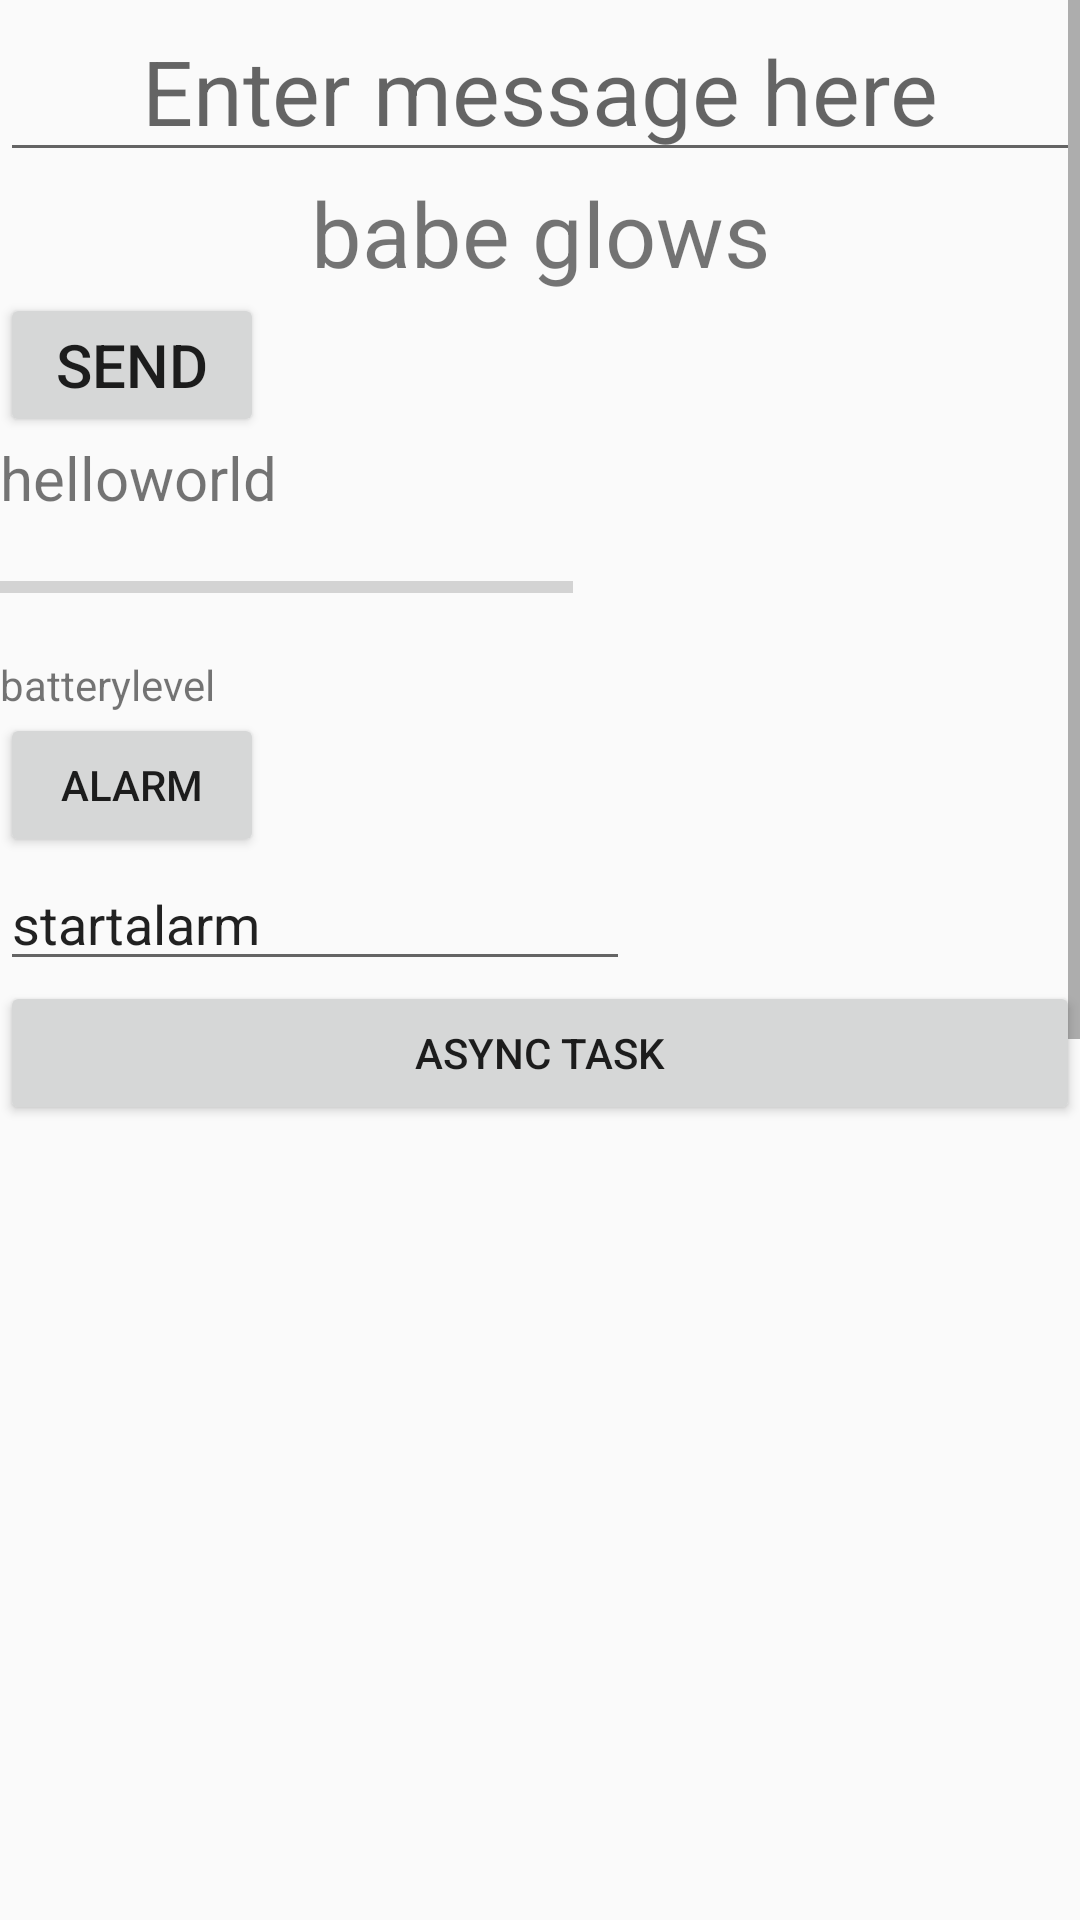

The Android layout XML behind this screen, and the referenced resources:
<!-- AndroidManifest.xml: application theme AppTheme -->
<!-- res/layout/activity_main.xml -->
<?xml version="1.0" encoding="utf-8"?>
<ScrollView xmlns:android="http://schemas.android.com/apk/res/android"
    xmlns:app="http://schemas.android.com/apk/res-auto"
    xmlns:tools="http://schemas.android.com/tools"
    android:layout_width="match_parent"
    android:layout_height="match_parent"
    tools:context=".MainActivity">
    <LinearLayout
        android:layout_width="match_parent"
        android:layout_height="wrap_content"
        android:orientation="vertical">

    <EditText
        android:id="@+id/message"
        android:layout_width="match_parent"
        android:layout_height="wrap_content"
        android:hint="Enter message here"
        android:textAlignment="center"
        android:textSize="30dp"
        app:layout_constraintBottom_toBottomOf="parent"
        app:layout_constraintEnd_toEndOf="parent"
        app:layout_constraintStart_toStartOf="parent"
        app:layout_constraintTop_toTopOf="parent"
        android:gravity="center_horizontal" />

    <TextView
        android:id="@+id/textView2"
        android:layout_width="match_parent"
        android:layout_height="wrap_content"
        android:text="@string/ninsiima"
        android:textSize="30dp"
        android:textAlignment="center"
        app:layout_constraintBottom_toBottomOf="parent"
        app:layout_constraintEnd_toEndOf="parent"
        app:layout_constraintHorizontal_bias="0.0"
        app:layout_constraintLeft_toLeftOf="parent"
        app:layout_constraintRight_toRightOf="parent"
        app:layout_constraintStart_toStartOf="parent"
        app:layout_constraintTop_toTopOf="parent"
        app:layout_constraintVertical_bias="0.377" />

    <Button
        android:id="@+id/sendbutton"
        android:layout_width="wrap_content"
        android:layout_height="wrap_content"
        android:onClick="sendMessage"
        android:text="send"
        android:textSize="20dp"
        app:layout_constraintBottom_toBottomOf="parent"
        app:layout_constraintEnd_toEndOf="parent"
        app:layout_constraintHorizontal_bias="0.498"
        app:layout_constraintStart_toStartOf="parent"
        app:layout_constraintTop_toBottomOf="@+id/message"
        app:layout_constraintVertical_bias="0.645" />

    <TextView
        android:id="@+id/textView"
        android:layout_width="wrap_content"
        android:layout_height="wrap_content"
        android:text="helloworld"
        android:textSize="20dp"
        app:layout_constraintBottom_toTopOf="@+id/textView2"
        app:layout_constraintEnd_toEndOf="parent"
        app:layout_constraintStart_toStartOf="parent"
        app:layout_constraintTop_toTopOf="parent" />

    <ProgressBar
        android:id="@+id/progressBar"
        style="?android:attr/progressBarStyleHorizontal"
        android:layout_width="191dp"
        android:layout_height="46dp"
        app:layout_constraintBottom_toTopOf="@+id/textView"
        app:layout_constraintEnd_toEndOf="parent"
        app:layout_constraintStart_toStartOf="parent"
        app:layout_constraintTop_toTopOf="parent" />

    <TextView
        android:id="@+id/textView4"
        android:layout_width="wrap_content"
        android:layout_height="wrap_content"
        android:text="batterylevel"
        app:layout_constraintBottom_toTopOf="@+id/sendbutton"
        app:layout_constraintEnd_toEndOf="parent"
        app:layout_constraintStart_toStartOf="parent"
        app:layout_constraintTop_toBottomOf="@+id/message" />

    <Button
        android:id="@+id/button2"
        android:layout_width="wrap_content"
        android:layout_height="wrap_content"
        android:text="alarm"
        android:onClick="alarmbar"
        app:layout_constraintBottom_toBottomOf="parent"
        app:layout_constraintEnd_toStartOf="@+id/sendbutton"
        app:layout_constraintHorizontal_bias="0.301"
        app:layout_constraintStart_toStartOf="parent"
        app:layout_constraintTop_toTopOf="@+id/message"
        app:layout_constraintVertical_bias="0.722" />

    <EditText
        android:id="@+id/editText"
        android:layout_width="wrap_content"
        android:layout_height="wrap_content"
        android:ems="10"
        android:inputType="textPersonName"
        android:text="startalarm"
        app:layout_constraintBottom_toTopOf="@+id/textView2"
        app:layout_constraintEnd_toEndOf="parent"
        app:layout_constraintStart_toStartOf="parent"
        app:layout_constraintTop_toTopOf="@+id/textView" />

        <Button
            android:id="@+id/asyncTask"
            android:layout_width="match_parent"
            android:layout_height="wrap_content"
            android:text="Async Task" />
        <ImageView
            android:id="@+id/image"
            android:layout_width="300dp"
            android:layout_height="300dp"
            android:layout_gravity="center" />
        <Button
            android:id="@+id/addNew"
            android:layout_width="match_parent"
            android:layout_height="wrap_content"
            android:layout_centerHorizontal="true"
            android:layout_alignParentBottom="true"
            android:onClick="sql"
            android:text="Sql"/>
        <ListView
            android:id="@+id/listView1"
            android:layout_width="match_parent"
            android:layout_height="300dp"/>

        <EditText
            android:id="@+id/time"
            android:layout_width="match_parent"
            android:layout_height="wrap_content"
            android:layout_alignParentTop="true"
            android:layout_centerHorizontal="true"
            android:layout_marginTop="22dp"
            android:ems="10"
            android:hint="enter time in seconds"
            android:textAlignment="center"
            android:gravity="center_horizontal" />

        <Button
            android:id="@+id/button"
            android:layout_width="match_parent"
            android:layout_height="wrap_content"
            android:layout_alignParentBottom="true"
            android:layout_centerHorizontal="true"
            android:text="Start" />

        <Button
            android:id="@+id/count"
            android:layout_width="match_parent"
            android:layout_height="wrap_content"
            android:layout_alignParentBottom="true"
            android:layout_centerHorizontal="true"
            android:background="@color/colorPrimaryDark"
            android:text="Set countdown" />
    </LinearLayout>
</ScrollView>
<!-- resources referenced by this layout -->
<resources>
  <string name="ninsiima">babe glows</string>
  <style name="AppTheme" parent="Theme.AppCompat.Light.DarkActionBar">
          
          <item name="colorPrimary">@color/colorPrimary</item>
          <item name="colorPrimaryDark">@color/colorPrimaryDark</item>
          <item name="colorAccent">@color/colorAccent</item>
      </style>
  <!-- not gathered from this repository: default colours our renderer supplied (Android Studio template values) -->
  <color name="colorPrimary">#FF6200EE</color>
  <color name="colorPrimaryDark">#FF3700B3</color>
  <color name="colorAccent">#FF03DAC5</color>
</resources>
